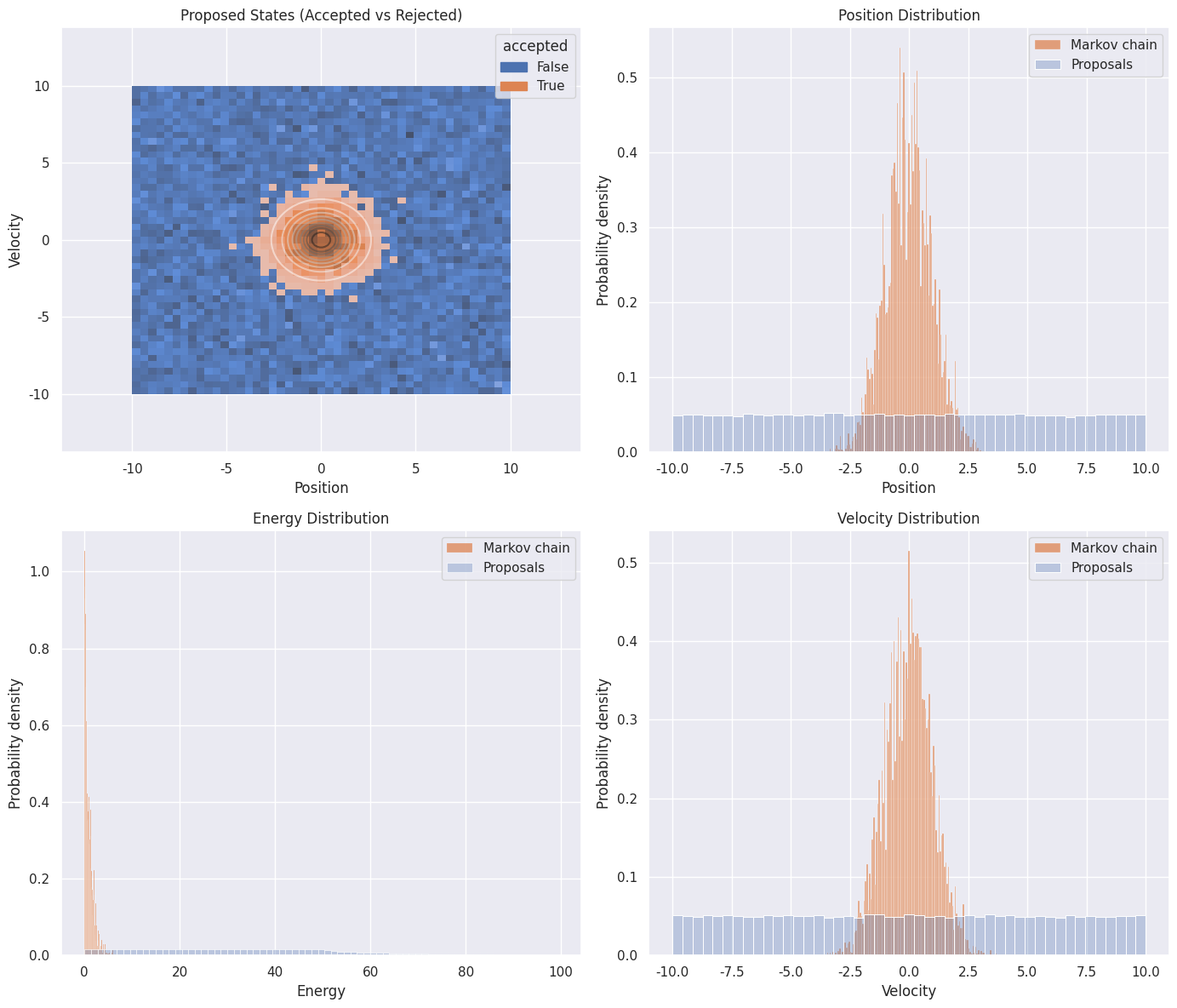
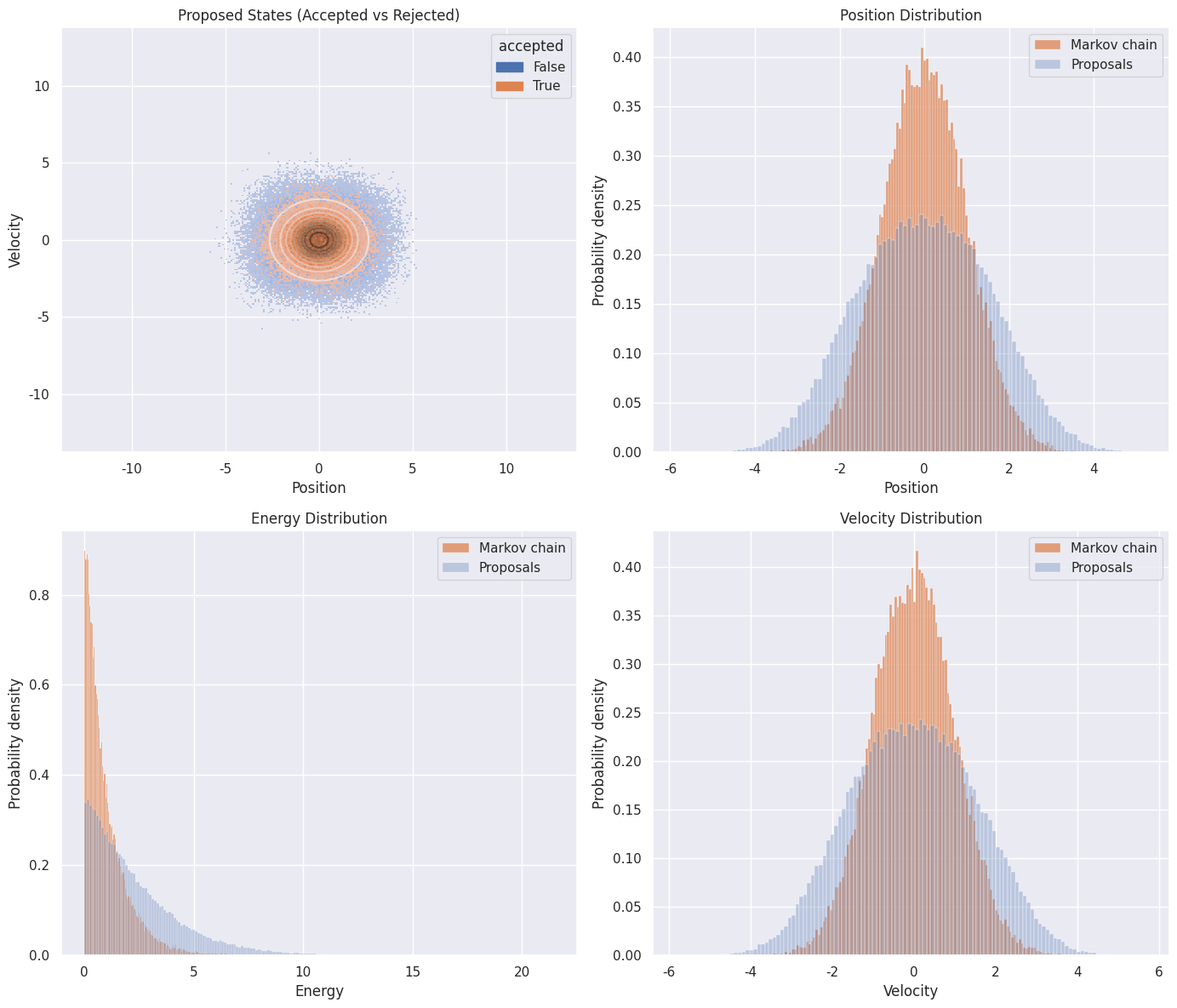

The script that saved these images, in order:
# --- First we import all the libraries we need ---
import numpy as np  # fast linear algebra
import pandas as pd # dataframes are good
import matplotlib.pyplot as plt # plotting
import seaborn as sns # more plotting
sns.set_theme('notebook')

# --- Make energy function so we can easily calculate energies of states ---
def total_energy_physical(x, v, k, x_center=0.0):
    """
    Calculates the total energy (Hamiltonian) of a ball on a spring.
    Args:
        x (float): position coordinate
        v (float): velocity coordinate
        k (float): spring constant
        x_center (float): the center of the spring (default=0.0)
    Returns:
        float: total energy E
    """
    E_potential = 0.5 * k * (x - x_center)**2
    E_kinetic = 0.5 * v**2
    return E_potential + E_kinetic

def calculate_theoretical_distribution(k, KT, x_center=0.0, x_lim=10, v_lim=10, resolution=100):
    """
    Generates a DataFrame of theoretical probabilities for the harmonic oscillator
    across a grid of position and velocity values.
    Args:
        k (float): spring constant (reduced units; must be positive)
        KT (float): temperature factor (must be positive)
        x_center (float): center of spring (default=0.0)
        x_lim (float): limit to calculate position (default=10)
        v_lim (float): limit to calculate velocity (default=10)
        resolution (int): how many points in our meshgrid
        
    Returns:
        DataFrame: ['position', 'velocity', 'probability']
    """
    # --- Create a grid of x and v values --
    x_range = np.linspace(x_center - x_lim, x_center + x_lim, resolution)
    v_range = np.linspace(-v_lim, v_lim, resolution)
    X, V = np.meshgrid(x_range, v_range)

    # --- Calculate energy of every point in our meshgrid ---
    Energy = total_energy_physical(X,V,k,x_center)

    # --- Calculate the Boltzmann distribution ---
    prob_density = np.exp(-Energy / KT)

    # --- Normalize by the parition function --- 
    Z = (2 * np.pi * KT) / np.sqrt(k)
    prob_density /= Z

    # 5. Flatten and convert to a tidy DataFrame
    df_theory = pd.DataFrame({
        'position': X.ravel(),
        'velocity': V.ravel(),
        'probability': prob_density.ravel()
    })

    return df_theory

# --- Define our acceptance criteria --- 
def acceptance_probability(delta_energy, KT):
    return min(1.0, np.exp(-delta_energy / KT))

def metropolis_naive(k, KT, x_center = 0.0, x_lim = 10, v_lim = 10, num_trials = 10000):
    """
    Calculates the (position, velocity) pairs that correspond to the
    canonical ensemble for a ball (mass=1) on a spring (constant k).
    
    This algorithm implements Metropolis acceptance criteria to perform
    a Monte Carlo simulation.

    Args:
        k (float): The spring constant (unitless). Must be positive.
        KT (float): Temperature factor of the system (inverse of beta; reduced units).
        x_center (float): The center of the spring (default 0.0).
        x_lim (float): limit for search in x.
        v_lim (float): limit for search in v.
        num_trials (int): The number of trials to perform.
        
    Returns:
        pd.DataFrame: A history of all Markov chain and proposed states.
    """

    history_data = {
        'x_proposed': [],
        'v_proposed': [],
        'E_proposed': [],
        'x_chain': [],
        'v_chain': [],
        'E_chain': [],
        'accepted': []
    }

    # --- Initialize chain ---
    x_current, v_current = x_center, 0.0
    E_current = total_energy_physical(x_current, v_current, k, x_center)

    for _ in range(num_trials):

        # --- Propose ---
        x_prop = np.random.uniform(x_center - x_lim, x_center + x_lim)
        v_prop = np.random.uniform(-v_lim, v_lim)
        E_prop = total_energy_physical(x_prop, v_prop, k, x_center)

        # --- Acceptance test ---
        delta_E = E_prop - E_current
        P_acc = acceptance_probability(delta_E, KT)

        accepted = np.random.rand() < P_acc

        if accepted:
            x_current, v_current, E_current = x_prop, v_prop, E_prop

        # --- Log proposal ---
        history_data['x_proposed'].append(x_prop)
        history_data['v_proposed'].append(v_prop)
        history_data['E_proposed'].append(E_prop)

        # --- Log Markov chain state ---
        history_data['x_chain'].append(x_current)
        history_data['v_chain'].append(v_current)
        history_data['E_chain'].append(E_current)
        
        history_data['accepted'].append(accepted)

    return pd.DataFrame(history_data)

# --- Calculate probability distribution from theory and using Metropolis-Hastings ---
k, KT = 1, 1 # define here to ensure same k and KT used in our calculations
df_theory = calculate_theoretical_distribution(k=k, KT=KT)
df_naive = metropolis_naive(k=k, KT=KT, num_trials=100000)


# --- Set up a 2x2 grid ---
fig, axes = plt.subplots(2, 2, figsize=(14, 12))

# --- Top left: Bivariate distribution ---
# Proposed states (colored by acceptance)
sns.histplot(
    data=df_naive,
    x='x_proposed',
    y='v_proposed',
    hue='accepted',
    ax=axes[0, 0]
)

# Theoretical distribution
sns.kdeplot(
    data=df_theory,
    x='position',
    y='velocity',
    weights='probability',
    fill=False,
    alpha=0.5,
    ax=axes[0, 0],
    cmap='Grays'
)

axes[0, 0].set_title("Proposed States (Accepted vs Rejected)")
axes[0, 0].set_xlabel("Position")
axes[0, 0].set_ylabel("Velocity")

# --- Top right: position histrogram --- 
sns.histplot(
    data=df_naive,
    x='x_chain',
    stat='density',
    ax=axes[0, 1],
    label='Markov chain',
    color=sns.color_palette()[1]
)

sns.histplot(
    data=df_naive,
    x='x_proposed',
    stat='density',
    alpha=0.3,
    ax=axes[0, 1],
    label='Proposals',
    color=sns.color_palette()[0]
)

axes[0, 1].set_title("Position Distribution")
axes[0, 1].set_xlabel("Position")
axes[0, 1].set_ylabel("Probability density")
axes[0, 1].legend()

# --- Bottom left: Energy histogram --- 
sns.histplot(
    data=df_naive,
    x='E_chain',
    stat='density',
    ax=axes[1, 0],
    label='Markov chain',
    color=sns.color_palette()[1]
)

sns.histplot(
    data=df_naive,
    x='E_proposed',
    stat='density',
    alpha=0.3,
    ax=axes[1, 0],
    label='Proposals',
    color=sns.color_palette()[0]
)

axes[1, 0].set_title("Energy Distribution")
axes[1, 0].set_xlabel("Energy")
axes[1, 0].set_ylabel("Probability density")
axes[1, 0].legend()

# --- Bottom right: velocity histogram ---
sns.histplot(
    data=df_naive,
    x='v_chain',
    stat='density',
    ax=axes[1, 1],
    label='Markov chain',
    color=sns.color_palette()[1]
)

sns.histplot(
    data=df_naive,
    x='v_proposed',
    stat='density',
    alpha=0.3,
    ax=axes[1, 1],
    label='Proposals',
    color=sns.color_palette()[0]
)

axes[1, 1].set_title("Velocity Distribution")
axes[1, 1].set_xlabel("Velocity")
axes[1, 1].set_ylabel("Probability density")
axes[1, 1].legend()

plt.tight_layout()
plt.show()

def metropolis_importance(k, KT, x_center = 0.0, x_lim = 10, v_lim = 10, step_size=2.0, num_trials = 10000):
    """
    Calculates the (position, velocity) pairs that correspond to 
    the canonical ensemble for a ball (mass=1) on a spring (constant k).
    
    This algorithm implements Metropolis acceptance criteria to perform
    a Monte Carlo simulation.

    Args:
        k (float): The spring constant (unitless). Must be positive.
        KT (float): Temperature factor of the system (inverse of beta; reduced units).
        x_center (float): The center of the spring (default 0.0).
        x_lim (float): limit for search in x.
        v_lim (float): limit for search in v.
        step_size (float): new states will be sampled by nudging current state by
                           a number drawn uniformly from [-step_size, step_size]
        num_trials (int): The number of trials to perform.
        
    Returns:
        pd.DataFrame: A history of all Markovc chain and proposed states.
    """

    # --- Initialize our history to keep track ---
    history_data = {
        'x_proposed': [],
        'v_proposed': [],
        'E_proposed': [],
        'x_chain': [],
        'v_chain': [],
        'E_chain': [],
        'accepted': []
    }

    # --- Initialize chain ---
    x_current, v_current = x_center, 0.0
    E_current = total_energy_physical(x_current, v_current, k, x_center)

    for _ in range(num_trials):

        # --- Local proposal (importance sampling) ---
        x_prop = x_current + np.random.uniform(-step_size, step_size)
        v_prop = v_current + np.random.uniform(-step_size, step_size)

        # --- Energy of proposal ---
        E_prop = total_energy_physical(x_prop, v_prop, k, x_center)

        # --- Metropolis criterion ---
        delta_E = E_prop - E_current
        P_acc = acceptance_probability(delta_E, KT)

        accepted = np.random.rand() < P_acc

        if accepted:
            x_current, v_current, E_current = x_prop, v_prop, E_prop

        # --- Log proposal ---
        history_data['x_proposed'].append(x_prop)
        history_data['v_proposed'].append(v_prop)
        history_data['E_proposed'].append(E_prop)

        # --- Log Markov chain state ---
        history_data['x_chain'].append(x_current)
        history_data['v_chain'].append(v_current)
        history_data['E_chain'].append(E_current)

        history_data['accepted'].append(accepted)

    return pd.DataFrame(history_data)

# --- Run simulation with importance sampling ---
df_importance = metropolis_importance(k=k, KT=KT, num_trials=100000)

# --- Set up a 2x2 grid ---
fig, axes = plt.subplots(2, 2, figsize=(14, 12))

# --- Top left: Bivariate distribution ---
# Proposed states (colored by acceptance)
sns.histplot(
    data=df_importance,
    x='x_proposed',
    y='v_proposed',
    hue='accepted',
    ax=axes[0, 0]
)

# Theoretical distribution
sns.kdeplot(
    data=df_theory,
    x='position',
    y='velocity',
    weights='probability',
    fill=False,
    alpha=0.5,
    ax=axes[0, 0],
    cmap='Grays'
)

axes[0, 0].set_title("Proposed States (Accepted vs Rejected)")
axes[0, 0].set_xlabel("Position")
axes[0, 0].set_ylabel("Velocity")

# --- Top right: position histrogram --- 
sns.histplot(
    data=df_importance,
    x='x_chain',
    stat='density',
    ax=axes[0, 1],
    label='Markov chain',
    color=sns.color_palette()[1]
)

sns.histplot(
    data=df_importance,
    x='x_proposed',
    stat='density',
    alpha=0.3,
    ax=axes[0, 1],
    label='Proposals',
    color=sns.color_palette()[0]
)

axes[0, 1].set_title("Position Distribution")
axes[0, 1].set_xlabel("Position")
axes[0, 1].set_ylabel("Probability density")
axes[0, 1].legend()

# --- Bottom left: Energy histogram --- 
sns.histplot(
    data=df_importance,
    x='E_chain',
    stat='density',
    ax=axes[1, 0],
    label='Markov chain',
    color=sns.color_palette()[1]
)

sns.histplot(
    data=df_importance,
    x='E_proposed',
    stat='density',
    alpha=0.3,
    ax=axes[1, 0],
    label='Proposals',
    color=sns.color_palette()[0]
)

axes[1, 0].set_title("Energy Distribution")
axes[1, 0].set_xlabel("Energy")
axes[1, 0].set_ylabel("Probability density")
axes[1, 0].legend()

# --- Bottom right: velocity histogram ---
sns.histplot(
    data=df_importance,
    x='v_chain',
    stat='density',
    ax=axes[1, 1],
    label='Markov chain',
    color=sns.color_palette()[1]
)

sns.histplot(
    data=df_importance,
    x='v_proposed',
    stat='density',
    alpha=0.3,
    ax=axes[1, 1],
    label='Proposals',
    color=sns.color_palette()[0]
)

axes[1, 1].set_title("Velocity Distribution")
axes[1, 1].set_xlabel("Velocity")
axes[1, 1].set_ylabel("Probability density")
axes[1, 1].legend()

plt.tight_layout()
plt.show()

print("Naive acceptance rate:", df_naive.accepted.mean())
print("Importance acceptance rate:", df_importance.accepted.mean())
